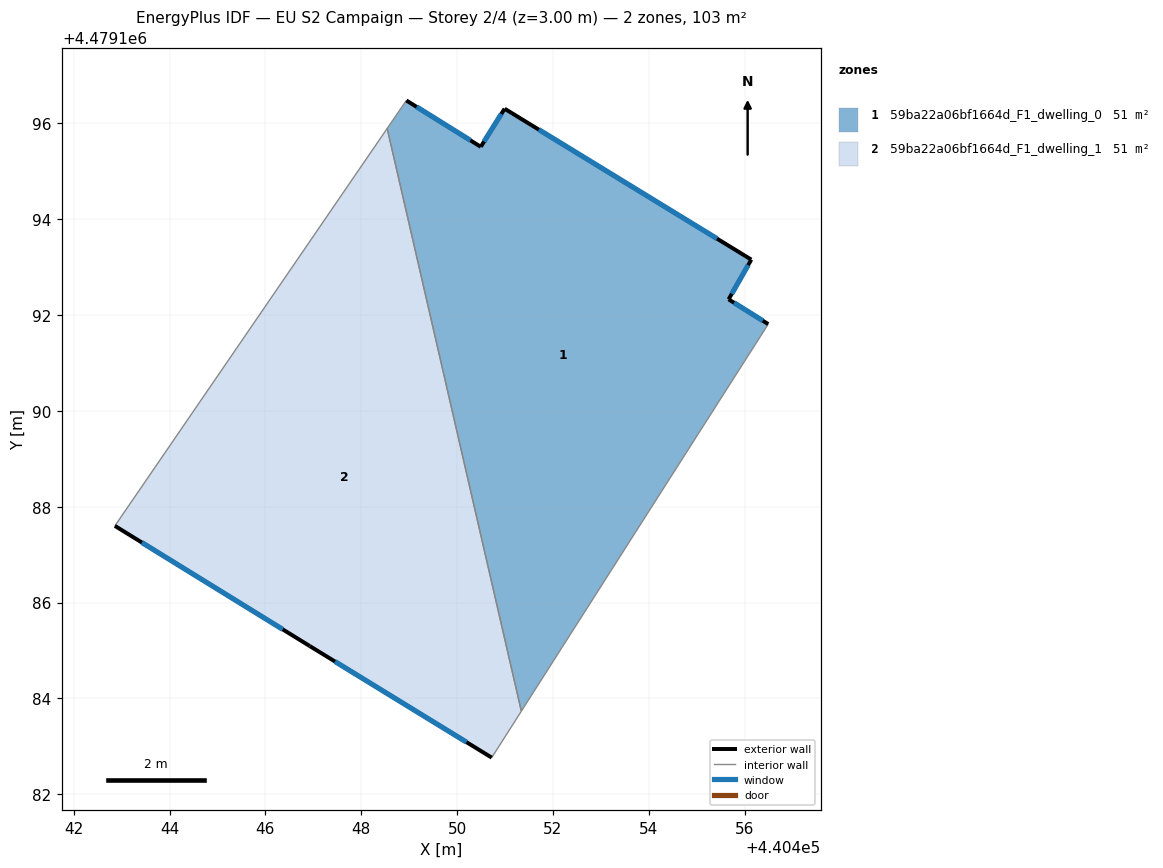
=== STOREY PLAN SPEC (per zone: floor XY polygon, exterior-wall plan segments, windows/doors) ===
zone 1: 59ba22a06bf1664d_F1_dwelling_0  (51.5 m²)
  floor: (440451.34, 4479183.73) (440456.49, 4479191.81) (440455.67, 4479192.33) (440456.14, 4479193.16) (440450.99, 4479196.31) (440450.49, 4479195.51) (440448.94, 4479196.48) (440448.54, 4479195.89)
  exterior wall: (440455.67, 4479192.33) – (440456.49, 4479191.81)  [1.0 m]
    window: (440455.78, 4479192.26) – (440456.38, 4479191.88)  [1.5 m²]
  exterior wall: (440448.94, 4479196.48) – (440450.49, 4479195.51)  [1.8 m]
    window: (440449.16, 4479196.34) – (440450.28, 4479195.65)  [2.9 m²]
  exterior wall: (440450.49, 4479195.51) – (440450.99, 4479196.31)  [0.9 m]
    window: (440450.56, 4479195.62) – (440450.92, 4479196.20)  [1.5 m²]
  exterior wall: (440450.99, 4479196.31) – (440456.14, 4479193.16)  [6.0 m]
    window: (440451.71, 4479195.87) – (440455.42, 4479193.59)  [9.4 m²]
  exterior wall: (440456.14, 4479193.16) – (440455.67, 4479192.33)  [1.0 m]
    window: (440456.07, 4479193.04) – (440455.73, 4479192.44)  [1.5 m²]
  interior walls: 3
zone 2: 59ba22a06bf1664d_F1_dwelling_1  (51.5 m²)
  floor: (440450.72, 4479182.76) (440451.34, 4479183.73) (440448.54, 4479195.89) (440442.86, 4479187.60) (440446.93, 4479185.09)
  exterior wall: (440450.72, 4479182.76) – (440446.93, 4479185.09)  [4.5 m]
    window: (440450.20, 4479183.09) – (440447.45, 4479184.77)  [7.0 m²]
  exterior wall: (440446.93, 4479185.09) – (440442.86, 4479187.60)  [4.8 m]
    window: (440446.36, 4479185.44) – (440443.42, 4479187.25)  [7.5 m²]
  interior walls: 3

=== DERIVED (storey summary) ===
Building: EU S2 Campaign
Storey: 2 of 4  (floor level z = 3.00 m)
Storey gross floor area: 103.0 m²
Zones on this storey: 2
  - 59ba22a06bf1664d_F1_dwelling_0: floor 51.5 m²; exterior wall 10.7 m (32.2 m²); 5 window(s) 16.8 m²; WWR 52.2%
  - 59ba22a06bf1664d_F1_dwelling_1: floor 51.5 m²; exterior wall 9.2 m (27.7 m²); 2 window(s) 14.5 m²; WWR 52.2%
Zone adjacency (shared interzone walls):
  - 59ba22a06bf1664d_F1_dwelling_0 ↔ 59ba22a06bf1664d_F1_dwelling_1